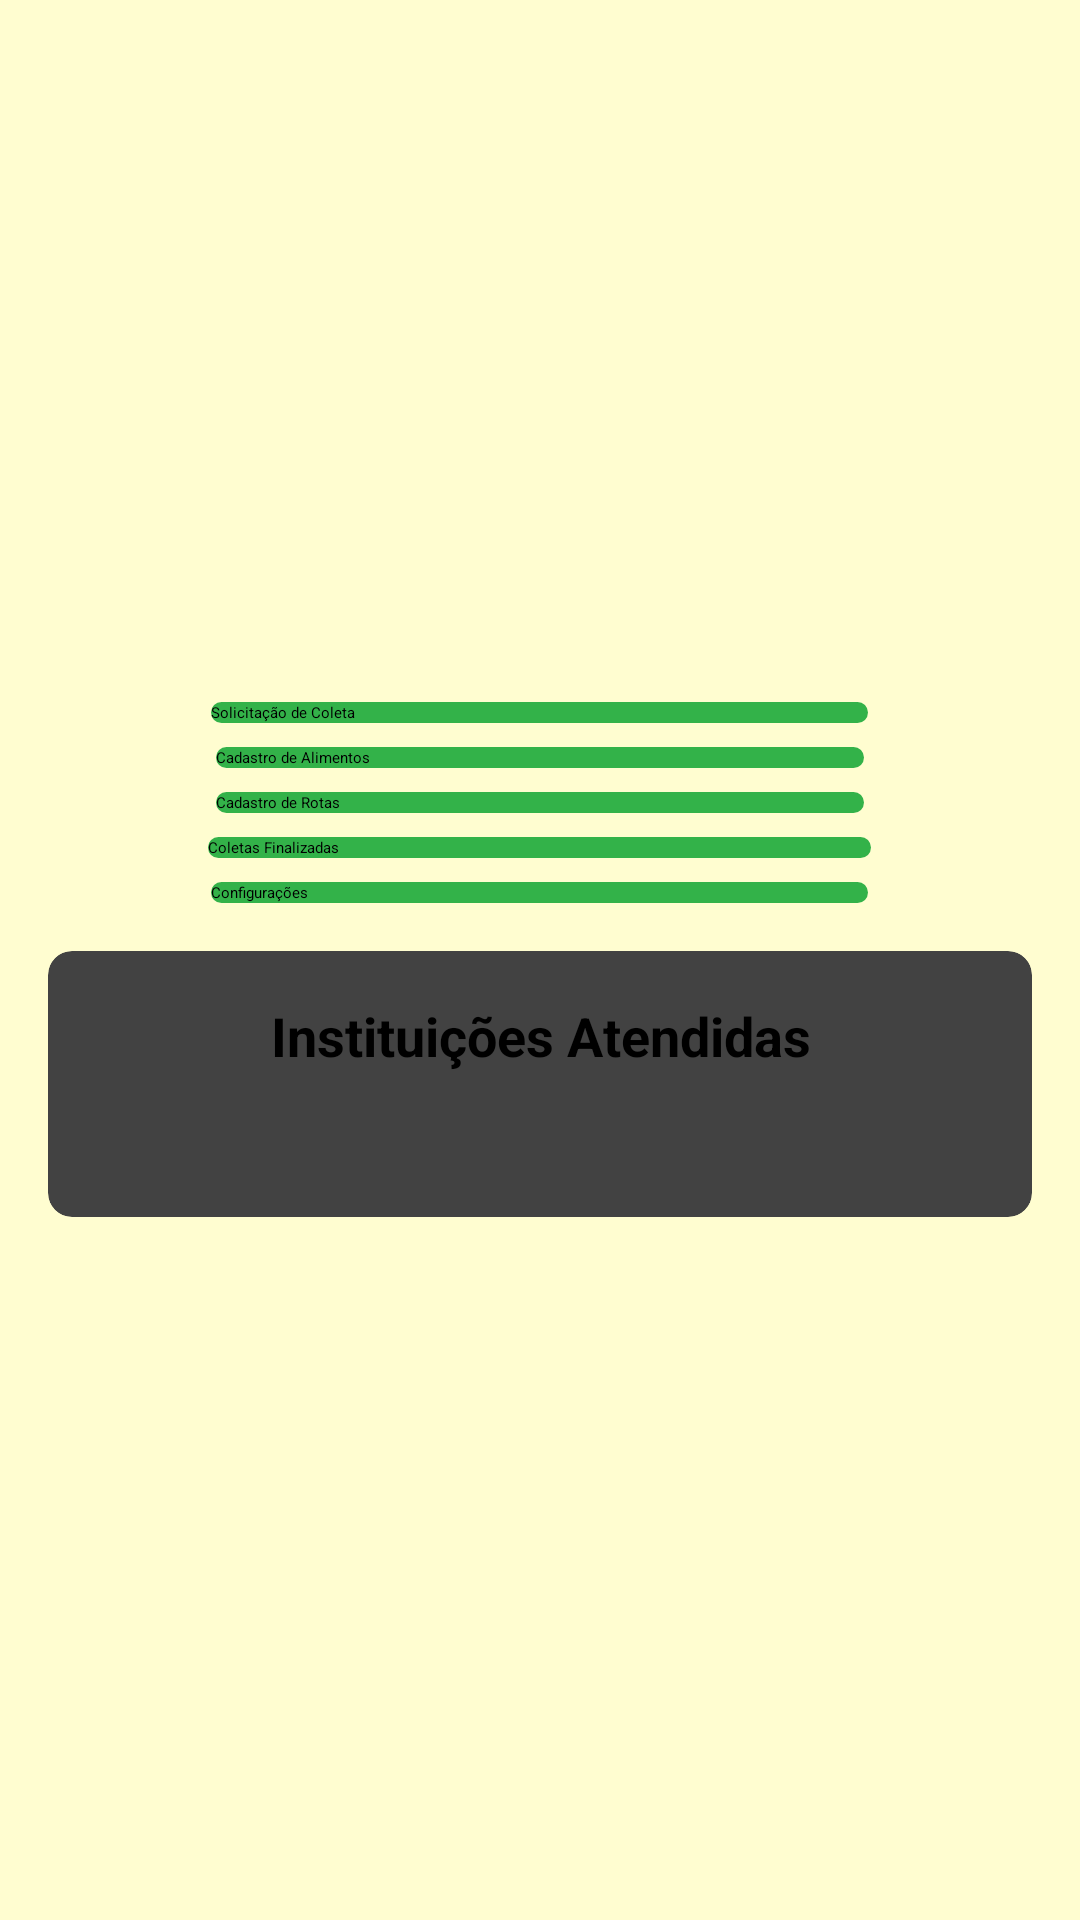

Reconstruct the res/layout file that produces this screen, plus the resources it refers to.
<!-- AndroidManifest.xml: activity theme AppTheme.NoActionBar -->
<!-- res/layout/activity_home.xml -->
<?xml version="1.0" encoding="utf-8"?>
<LinearLayout xmlns:android="http://schemas.android.com/apk/res/android"
    android:layout_width="match_parent"
    style="@style/SCREEN"
    android:layout_height="match_parent"
    xmlns:app="http://schemas.android.com/apk/res-auto"
    android:orientation="vertical"
    android:gravity="center">

    <Button
        android:id="@+id/coletaButton"
        android:layout_width="219dp"
        android:layout_height="wrap_content"

        android:background="@drawable/button_background"
        android:text="Solicitação de Coleta" />

    <Button
        android:id="@+id/cadastroAlimentosButton"
        android:layout_width="216dp"
        android:layout_height="wrap_content"
        android:layout_marginTop="8dp"
        android:background="@drawable/button_background"
        android:text="Cadastro de Alimentos" />

    <Button
        android:id="@+id/cadastroRotasButton"
        android:layout_width="216dp"
        android:layout_height="wrap_content"
        android:layout_marginTop="8dp"
        android:background="@drawable/button_background"
        android:text="Cadastro de Rotas" />

    <Button
        android:id="@+id/coletasFinalizadasButton"
        android:layout_width="221dp"
        android:layout_height="wrap_content"
        android:layout_marginTop="8dp"
        android:background="@drawable/button_background"
        android:text="Coletas Finalizadas" />

    <Button
        android:id="@+id/configButton"
        android:layout_width="219dp"
        android:layout_height="wrap_content"
        android:layout_marginTop="8dp"
        android:background="@drawable/button_background"
        android:text="Configurações" />

    <androidx.cardview.widget.CardView
        android:layout_width="match_parent"
        android:layout_height="wrap_content"
        android:layout_marginTop="16dp"
        android:layout_marginHorizontal="16dp"
        app:cardCornerRadius="8dp"
        app:cardElevation="4dp">

        <LinearLayout
            android:layout_width="match_parent"
            android:layout_height="wrap_content"
            android:orientation="vertical"
            android:padding="16dp"
            android:gravity="center">

            <TextView
                android:layout_width="wrap_content"
                android:layout_height="wrap_content"
                android:text="Instituições Atendidas"
                android:textSize="18sp"
                android:textStyle="bold"
                android:id="@+id/instatendidas"
                android:gravity="center" />

            <TextView
                android:id="@+id/numeroInstituicoesTextView"
                android:layout_width="wrap_content"
                android:layout_height="wrap_content"
                android:textSize="24sp"
                android:gravity="center" />
        </LinearLayout>
    </androidx.cardview.widget.CardView>

</LinearLayout>
<!-- resources referenced by this layout -->
<resources>
  <!-- drawable button_background (drawable) -->
  <?xml version="1.0" encoding="utf-8"?>
  <shape xmlns:android="http://schemas.android.com/apk/res/android">
      <solid android:color="#33b249" /> 
      <corners android:radius="8dp" /> 
  </shape>
  <style name="SCREEN">
          <item name="android:background">#fffdd0</item>
      </style>
</resources>
